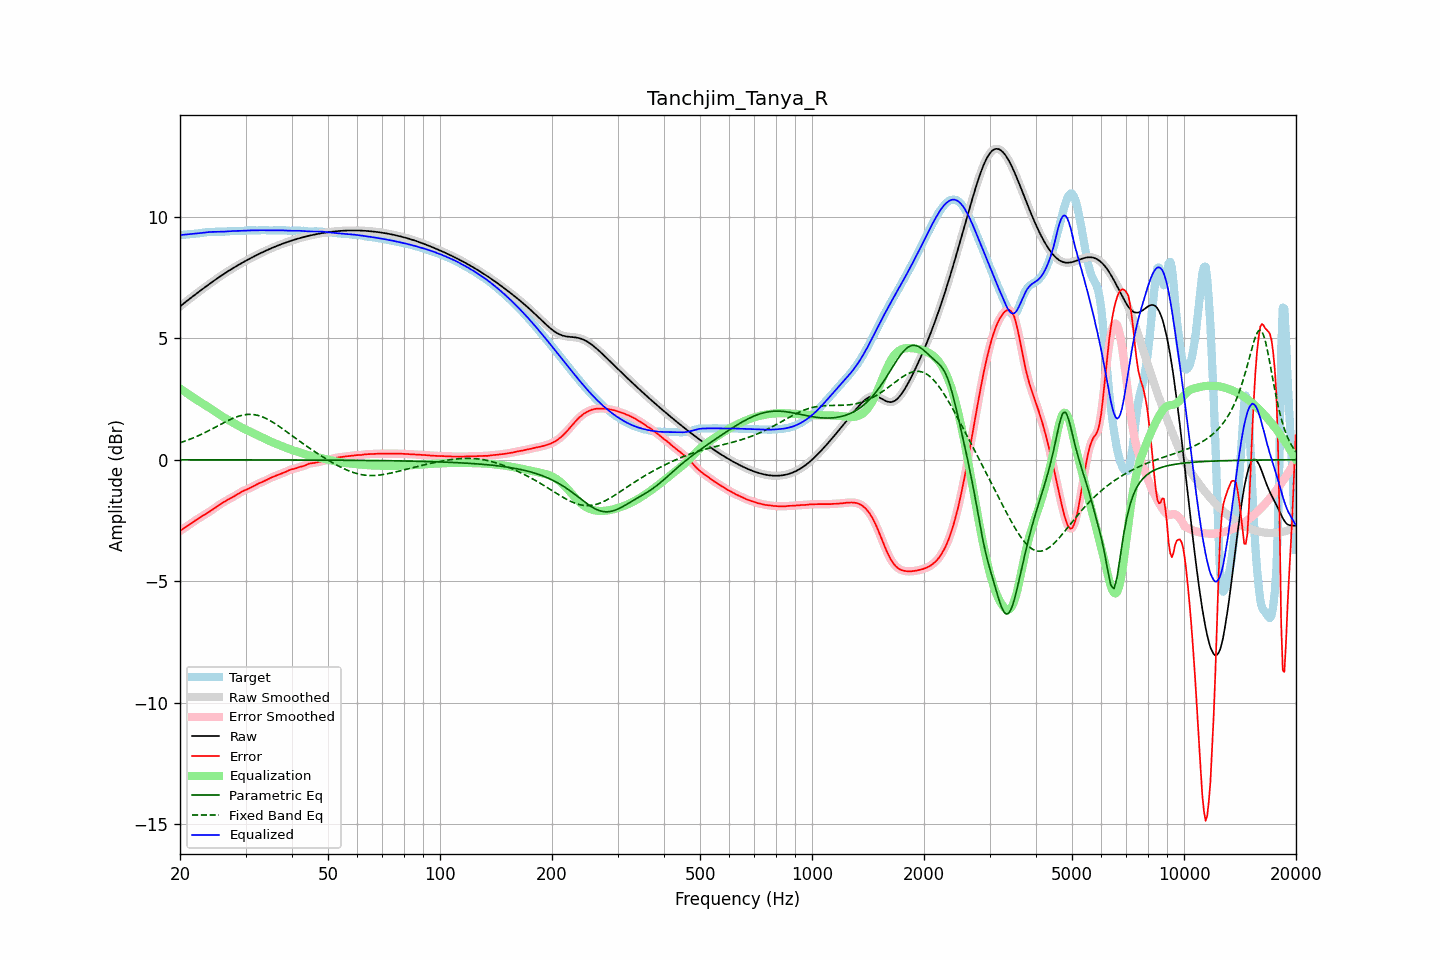

The table this chart was drawn from, first rows:
frequency, raw, error, smoothed, error_smoothed, equalization, parametric_eq, fixed_band_eq, equalized_raw, equalized_smoothed, target
20.00, 6.31, -2.93, 6.31, -2.93, 2.93, -0.00, 0.70, 9.24, 9.24, 9.24
20.20, 6.36, -2.89, 6.36, -2.89, 2.89, -0.00, 0.72, 9.25, 9.25, 9.25
20.40, 6.41, -2.84, 6.41, -2.84, 2.84, -0.00, 0.74, 9.25, 9.25, 9.25
20.61, 6.47, -2.80, 6.47, -2.80, 2.80, -0.00, 0.77, 9.26, 9.26, 9.26
20.81, 6.52, -2.75, 6.52, -2.75, 2.75, -0.00, 0.79, 9.27, 9.27, 9.27
21.02, 6.57, -2.71, 6.57, -2.71, 2.70, -0.00, 0.81, 9.27, 9.27, 9.28
21.23, 6.62, -2.66, 6.62, -2.66, 2.66, -0.00, 0.84, 9.28, 9.28, 9.28
21.44, 6.67, -2.62, 6.67, -2.62, 2.61, -0.00, 0.86, 9.29, 9.29, 9.29
21.66, 6.72, -2.57, 6.72, -2.57, 2.57, -0.00, 0.89, 9.29, 9.29, 9.29
21.87, 6.77, -2.52, 6.77, -2.52, 2.53, -0.00, 0.92, 9.30, 9.30, 9.30
22.09, 6.82, -2.48, 6.82, -2.48, 2.48, -0.00, 0.95, 9.30, 9.30, 9.30
22.31, 6.87, -2.44, 6.87, -2.44, 2.44, -0.00, 0.98, 9.31, 9.31, 9.31
22.54, 6.92, -2.39, 6.92, -2.39, 2.40, -0.00, 1.01, 9.32, 9.32, 9.32
22.76, 6.97, -2.35, 6.97, -2.35, 2.36, -0.00, 1.04, 9.33, 9.33, 9.33
22.99, 7.02, -2.31, 7.02, -2.31, 2.31, -0.00, 1.07, 9.34, 9.34, 9.34
23.22, 7.07, -2.28, 7.07, -2.28, 2.27, -0.00, 1.10, 9.35, 9.35, 9.35
23.45, 7.12, -2.23, 7.12, -2.24, 2.23, -0.00, 1.13, 9.35, 9.35, 9.35
23.69, 7.17, -2.19, 7.17, -2.19, 2.19, -0.00, 1.17, 9.36, 9.36, 9.36
23.92, 7.22, -2.15, 7.22, -2.15, 2.15, -0.00, 1.20, 9.37, 9.37, 9.37
24.16, 7.26, -2.11, 7.26, -2.11, 2.11, -0.00, 1.23, 9.37, 9.37, 9.37
24.40, 7.31, -2.06, 7.31, -2.06, 2.06, -0.00, 1.27, 9.37, 9.37, 9.37
24.65, 7.36, -2.02, 7.36, -2.02, 2.02, -0.00, 1.30, 9.37, 9.37, 9.38
24.89, 7.41, -1.97, 7.41, -1.97, 1.97, -0.00, 1.34, 9.38, 9.38, 9.38
25.14, 7.45, -1.92, 7.45, -1.92, 1.92, -0.00, 1.37, 9.38, 9.38, 9.38
25.39, 7.50, -1.88, 7.50, -1.88, 1.88, -0.00, 1.41, 9.38, 9.38, 9.37
25.65, 7.54, -1.83, 7.54, -1.83, 1.84, -0.00, 1.44, 9.38, 9.38, 9.38
25.91, 7.59, -1.79, 7.59, -1.79, 1.79, -0.00, 1.48, 9.38, 9.38, 9.38
26.16, 7.63, -1.75, 7.63, -1.75, 1.75, -0.00, 1.51, 9.38, 9.38, 9.38
26.43, 7.67, -1.71, 7.67, -1.71, 1.71, -0.00, 1.55, 9.39, 9.39, 9.39
26.69, 7.72, -1.67, 7.72, -1.67, 1.67, -0.01, 1.58, 9.39, 9.39, 9.39
26.96, 7.76, -1.64, 7.76, -1.64, 1.64, -0.01, 1.61, 9.40, 9.40, 9.40
27.23, 7.80, -1.60, 7.80, -1.60, 1.60, -0.01, 1.65, 9.40, 9.40, 9.40
27.50, 7.84, -1.57, 7.84, -1.57, 1.56, -0.01, 1.68, 9.41, 9.41, 9.41
27.77, 7.88, -1.53, 7.88, -1.53, 1.53, -0.01, 1.71, 9.41, 9.41, 9.41
28.05, 7.92, -1.49, 7.92, -1.49, 1.49, -0.01, 1.73, 9.41, 9.41, 9.41
28.33, 7.96, -1.45, 7.96, -1.45, 1.45, -0.01, 1.76, 9.41, 9.41, 9.41
28.62, 8.00, -1.41, 8.00, -1.41, 1.41, -0.01, 1.78, 9.41, 9.41, 9.41
28.90, 8.04, -1.37, 8.04, -1.37, 1.37, -0.01, 1.80, 9.41, 9.41, 9.41
29.19, 8.08, -1.33, 8.08, -1.33, 1.34, -0.01, 1.82, 9.41, 9.41, 9.41
29.48, 8.11, -1.30, 8.11, -1.30, 1.30, -0.01, 1.83, 9.42, 9.42, 9.41
29.78, 8.15, -1.27, 8.15, -1.27, 1.27, -0.01, 1.85, 9.42, 9.42, 9.42
30.08, 8.19, -1.24, 8.19, -1.24, 1.24, -0.01, 1.86, 9.42, 9.42, 9.42
30.38, 8.22, -1.21, 8.22, -1.21, 1.21, -0.01, 1.86, 9.43, 9.43, 9.43
30.68, 8.26, -1.18, 8.26, -1.18, 1.17, -0.01, 1.87, 9.43, 9.43, 9.44
30.99, 8.29, -1.15, 8.29, -1.15, 1.14, -0.01, 1.87, 9.43, 9.43, 9.44
31.30, 8.33, -1.11, 8.33, -1.11, 1.11, -0.01, 1.86, 9.44, 9.44, 9.44
31.61, 8.36, -1.08, 8.36, -1.07, 1.08, -0.01, 1.85, 9.44, 9.44, 9.44
31.93, 8.40, -1.04, 8.40, -1.04, 1.04, -0.01, 1.84, 9.44, 9.44, 9.43
32.24, 8.43, -1.00, 8.43, -1.00, 1.01, -0.01, 1.83, 9.44, 9.44, 9.43
32.57, 8.46, -0.97, 8.46, -0.97, 0.98, -0.01, 1.81, 9.44, 9.44, 9.43
32.89, 8.49, -0.95, 8.49, -0.95, 0.95, -0.01, 1.79, 9.44, 9.44, 9.44
33.22, 8.53, -0.92, 8.53, -0.92, 0.91, -0.01, 1.77, 9.44, 9.44, 9.45
33.55, 8.56, -0.89, 8.56, -0.89, 0.88, -0.01, 1.74, 9.44, 9.44, 9.45
33.89, 8.59, -0.86, 8.59, -0.86, 0.85, -0.01, 1.71, 9.44, 9.44, 9.45
34.23, 8.62, -0.82, 8.62, -0.82, 0.82, -0.01, 1.68, 9.44, 9.44, 9.44
34.57, 8.65, -0.79, 8.65, -0.79, 0.79, -0.01, 1.65, 9.44, 9.44, 9.44
34.92, 8.68, -0.76, 8.68, -0.76, 0.76, -0.01, 1.61, 9.44, 9.44, 9.43
35.27, 8.71, -0.73, 8.71, -0.73, 0.73, -0.01, 1.57, 9.44, 9.44, 9.43
35.62, 8.73, -0.70, 8.73, -0.70, 0.70, -0.01, 1.53, 9.44, 9.44, 9.44
35.97, 8.76, -0.68, 8.76, -0.68, 0.68, -0.01, 1.49, 9.44, 9.44, 9.44
... 635 more rows
